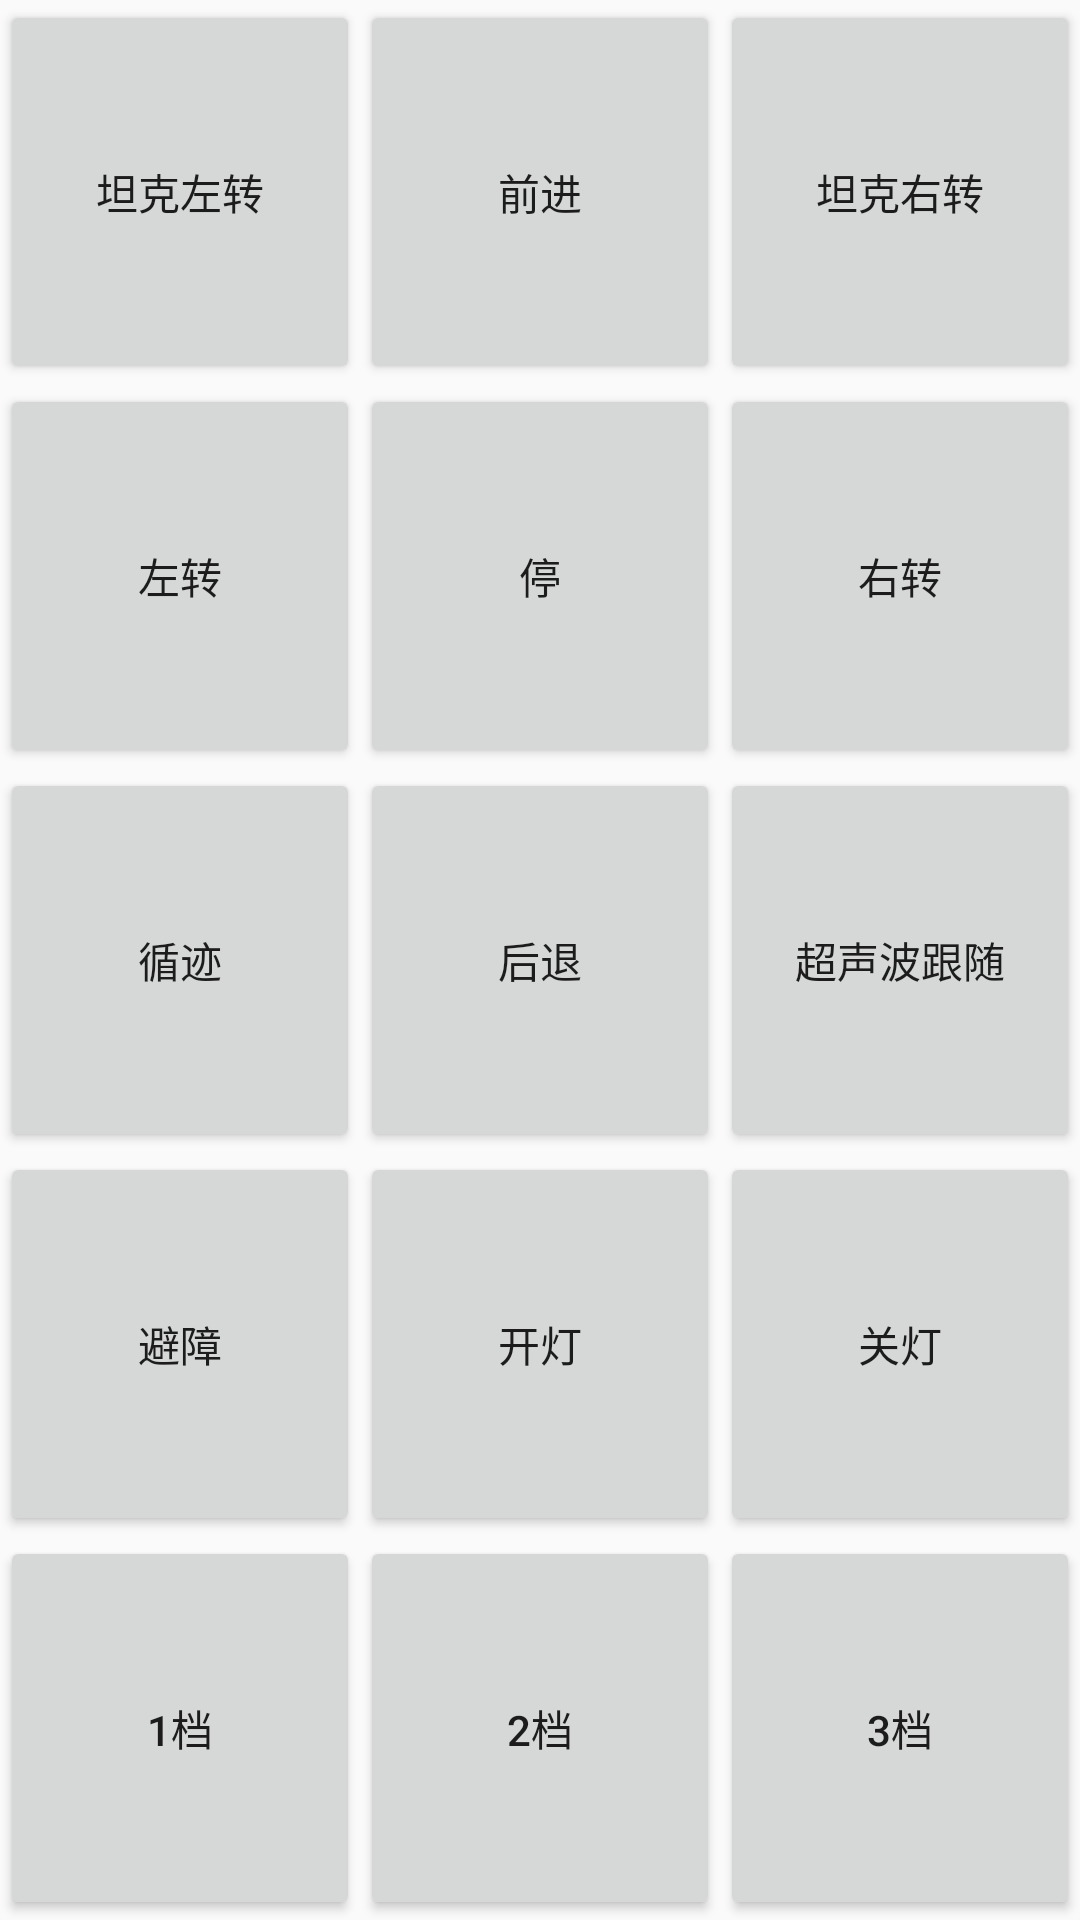

Layout XML and referenced resources for this Android screen:
<!-- AndroidManifest.xml: application theme AppTheme -->
<!-- res/layout/fragment_keyboard.xml -->
<?xml version="1.0" encoding="utf-8"?>
<androidx.constraintlayout.widget.ConstraintLayout
    xmlns:android="http://schemas.android.com/apk/res/android"
    xmlns:tools="http://schemas.android.com/tools"
    xmlns:app="http://schemas.android.com/apk/res-auto"
    android:layout_width="match_parent"
    android:layout_height="match_parent"
    tools:context=".blue_tooth_control_panel.keyboard_fragment.KeyboardFragment">

    <Button
        android:id="@+id/button_KeyboardFragment"
        android:layout_width="0dp"
        android:layout_height="0dp"
        android:text="坦克左转"
        app:layout_constraintVertical_weight="1"
        app:layout_constraintHorizontal_weight="1"
        app:layout_constraintLeft_toLeftOf="parent"
        app:layout_constraintRight_toLeftOf="@id/button2_KeyboardFragment"
        app:layout_constraintTop_toTopOf="parent"
        app:layout_constraintBottom_toTopOf="@id/button4_KeyboardFragment"/>

    <Button
        android:id="@+id/button2_KeyboardFragment"
        android:layout_width="0dp"
        android:layout_height="0dp"
        android:text="前进"
        app:layout_constraintVertical_weight="1"
        app:layout_constraintHorizontal_weight="1"
        app:layout_constraintLeft_toRightOf="@id/button_KeyboardFragment"
        app:layout_constraintRight_toLeftOf="@id/button3_KeyboardFragment"
        app:layout_constraintTop_toTopOf="parent"
        app:layout_constraintBottom_toTopOf="@id/button5_KeyboardFragment" />

    <Button
        android:id="@+id/button3_KeyboardFragment"
        android:layout_width="0dp"
        android:layout_height="0dp"
        android:text="坦克右转"
        app:layout_constraintVertical_weight="1"
        app:layout_constraintHorizontal_weight="1"
        app:layout_constraintLeft_toRightOf="@id/button2_KeyboardFragment"
        app:layout_constraintRight_toRightOf="parent"
        app:layout_constraintTop_toTopOf="parent"
        app:layout_constraintBottom_toTopOf="@id/button6_KeyboardFragment"/>

    <Button
        android:id="@+id/button4_KeyboardFragment"
        android:layout_width="0dp"
        android:layout_height="0dp"
        android:text="左转"
        app:layout_constraintVertical_weight="1"
        app:layout_constraintHorizontal_weight="1"
        app:layout_constraintLeft_toLeftOf="parent"
        app:layout_constraintRight_toLeftOf="@id/button5_KeyboardFragment"
        app:layout_constraintTop_toBottomOf="@id/button_KeyboardFragment"
        app:layout_constraintBottom_toTopOf="@id/button7_KeyboardFragment"/>

    <Button
        android:id="@+id/button5_KeyboardFragment"
        android:layout_width="0dp"
        android:layout_height="0dp"
        android:text="停"
        app:layout_constraintVertical_weight="1"
        app:layout_constraintHorizontal_weight="1"
        app:layout_constraintLeft_toRightOf="@id/button4_KeyboardFragment"
        app:layout_constraintRight_toLeftOf="@id/button6_KeyboardFragment"
        app:layout_constraintTop_toBottomOf="@id/button2_KeyboardFragment"
        app:layout_constraintBottom_toTopOf="@id/button8_KeyboardFragment"/>

    <Button
        android:id="@+id/button6_KeyboardFragment"
        android:layout_width="0dp"
        android:layout_height="0dp"
        android:text="右转"
        app:layout_constraintVertical_weight="1"
        app:layout_constraintHorizontal_weight="1"
        app:layout_constraintLeft_toRightOf="@id/button5_KeyboardFragment"
        app:layout_constraintRight_toRightOf="parent"
        app:layout_constraintTop_toBottomOf="@id/button3_KeyboardFragment"
        app:layout_constraintBottom_toTopOf="@id/button9_KeyboardFragment"/>

    <Button
        android:id="@+id/button7_KeyboardFragment"
        android:layout_width="0dp"
        android:layout_height="0dp"
        android:text="循迹"
        app:layout_constraintVertical_weight="1"
        app:layout_constraintHorizontal_weight="1"
        app:layout_constraintLeft_toLeftOf="parent"
        app:layout_constraintRight_toLeftOf="@id/button8_KeyboardFragment"
        app:layout_constraintTop_toBottomOf="@id/button4_KeyboardFragment"
        app:layout_constraintBottom_toTopOf="@id/button10_KeyboardFragment"/>

    <Button
        android:id="@+id/button8_KeyboardFragment"
        android:layout_width="0dp"
        android:layout_height="0dp"
        android:text="后退"
        app:layout_constraintVertical_weight="1"
        app:layout_constraintHorizontal_weight="1"
        app:layout_constraintLeft_toRightOf="@id/button7_KeyboardFragment"
        app:layout_constraintRight_toLeftOf="@id/button9_KeyboardFragment"
        app:layout_constraintTop_toBottomOf="@id/button5_KeyboardFragment"
        app:layout_constraintBottom_toTopOf="@id/button11_KeyboardFragment"/>

    <Button
        android:id="@+id/button9_KeyboardFragment"
        android:layout_width="0dp"
        android:layout_height="0dp"
        android:text="超声波跟随"
        app:layout_constraintVertical_weight="1"
        app:layout_constraintHorizontal_weight="1"
        app:layout_constraintLeft_toRightOf="@id/button8_KeyboardFragment"
        app:layout_constraintRight_toRightOf="parent"
        app:layout_constraintTop_toBottomOf="@id/button6_KeyboardFragment"
        app:layout_constraintBottom_toTopOf="@id/button12_KeyboardFragment"/>

    <Button
        android:id="@+id/button10_KeyboardFragment"
        android:layout_width="0dp"
        android:layout_height="0dp"
        android:text="避障"
        app:layout_constraintVertical_weight="1"
        app:layout_constraintHorizontal_weight="1"
        app:layout_constraintLeft_toLeftOf="parent"
        app:layout_constraintRight_toLeftOf="@id/button11_KeyboardFragment"
        app:layout_constraintTop_toBottomOf="@id/button7_KeyboardFragment"
        app:layout_constraintBottom_toTopOf="@id/button13_KeyboardFragment"/>

    <Button
        android:id="@+id/button11_KeyboardFragment"
        android:layout_width="0dp"
        android:layout_height="0dp"
        android:text="开灯"
        app:layout_constraintVertical_weight="1"
        app:layout_constraintHorizontal_weight="1"
        app:layout_constraintLeft_toRightOf="@id/button10_KeyboardFragment"
        app:layout_constraintRight_toLeftOf="@id/button12_KeyboardFragment"
        app:layout_constraintTop_toBottomOf="@id/button8_KeyboardFragment"
        app:layout_constraintBottom_toTopOf="@id/button14_KeyboardFragment"/>

    <Button
        android:id="@+id/button12_KeyboardFragment"
        android:layout_width="0dp"
        android:layout_height="0dp"
        android:text="关灯"
        app:layout_constraintVertical_weight="1"
        app:layout_constraintHorizontal_weight="1"
        app:layout_constraintLeft_toRightOf="@id/button11_KeyboardFragment"
        app:layout_constraintRight_toRightOf="parent"
        app:layout_constraintTop_toBottomOf="@id/button9_KeyboardFragment"
        app:layout_constraintBottom_toTopOf="@id/button15_KeyboardFragment"/>

    <Button
        android:id="@+id/button13_KeyboardFragment"
        android:layout_width="0dp"
        android:layout_height="0dp"
        android:text="1档"
        app:layout_constraintVertical_weight="1"
        app:layout_constraintHorizontal_weight="1"
        app:layout_constraintLeft_toLeftOf="parent"
        app:layout_constraintRight_toLeftOf="@id/button14_KeyboardFragment"
        app:layout_constraintTop_toBottomOf="@id/button10_KeyboardFragment"
        app:layout_constraintBottom_toBottomOf="parent"/>

    <Button
        android:id="@+id/button14_KeyboardFragment"
        android:layout_width="0dp"
        android:layout_height="0dp"
        android:text="2档"
        app:layout_constraintVertical_weight="1"
        app:layout_constraintHorizontal_weight="1"
        app:layout_constraintLeft_toRightOf="@id/button13_KeyboardFragment"
        app:layout_constraintRight_toLeftOf="@id/button15_KeyboardFragment"
        app:layout_constraintTop_toBottomOf="@id/button11_KeyboardFragment"
        app:layout_constraintBottom_toBottomOf="parent"/>

    <Button
        android:id="@+id/button15_KeyboardFragment"
        android:layout_width="0dp"
        android:layout_height="0dp"
        android:text="3档"
        app:layout_constraintVertical_weight="1"
        app:layout_constraintHorizontal_weight="1"
        app:layout_constraintLeft_toRightOf="@id/button14_KeyboardFragment"
        app:layout_constraintRight_toRightOf="parent"
        app:layout_constraintTop_toBottomOf="@id/button12_KeyboardFragment"
        app:layout_constraintBottom_toBottomOf="parent"/>

</androidx.constraintlayout.widget.ConstraintLayout>
<!-- resources referenced by this layout -->
<resources>
  <style name="AppTheme" parent="Theme.AppCompat.Light.NoActionBar">
          
          <item name="colorPrimary">@color/colorPrimary</item>
          <item name="colorPrimaryDark">@color/colorPrimaryDark</item>
          <item name="colorAccent">@color/colorAccent</item>
      </style>
  <color name="colorPrimary">#3F8DF1</color>
  <color name="colorPrimaryDark">#DEDEDE</color>
  <color name="colorAccent">#3F8DF1</color>
</resources>
